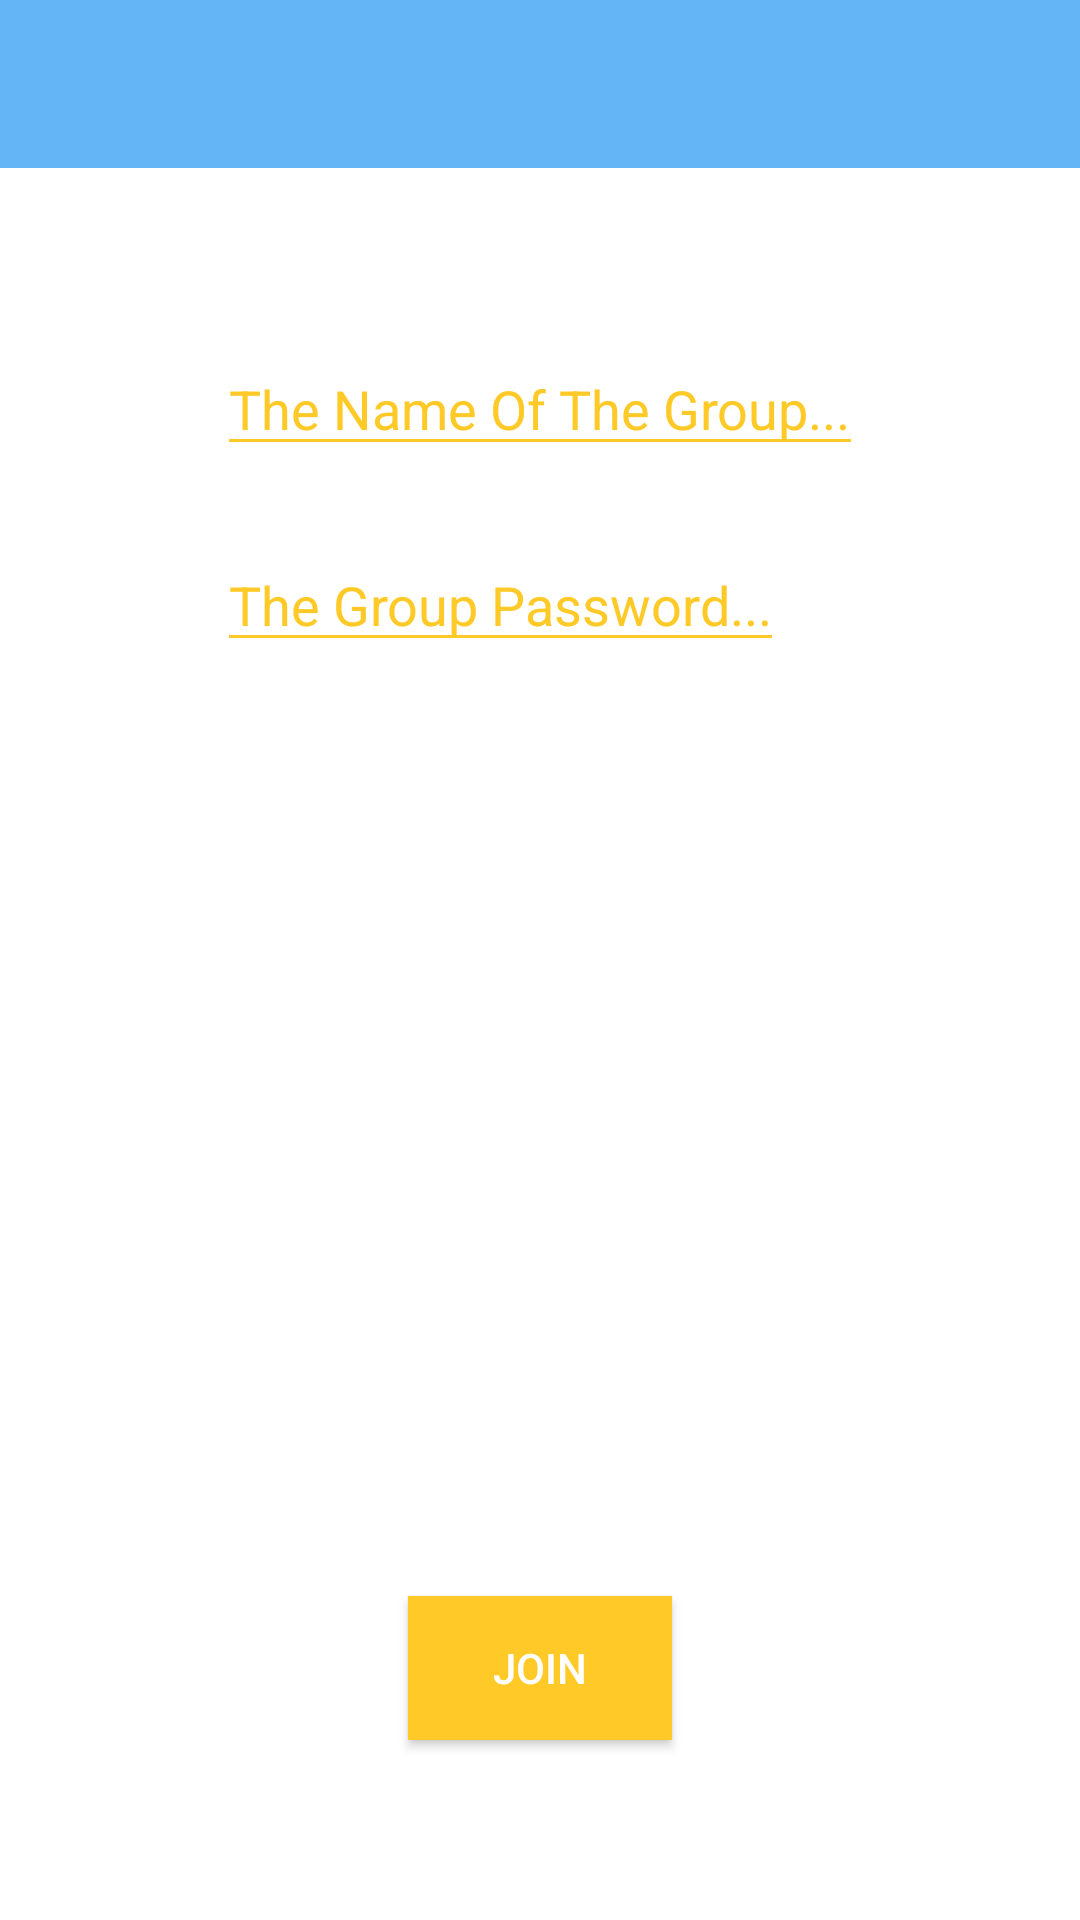

Here is an Android app screen rendered from its layout file. Give the layout XML and the strings, colors and styles it references.
<!-- AndroidManifest.xml: application theme AppTheme -->
<!-- res/layout/activity_join_group.xml -->
<?xml version="1.0" encoding="utf-8"?>
<RelativeLayout xmlns:android="http://schemas.android.com/apk/res/android"
    xmlns:tools="http://schemas.android.com/tools"
    android:layout_width="match_parent"
    android:layout_height="match_parent"
    android:paddingBottom="@dimen/activity_vertical_margin"
    tools:context="com.example.user.loco.JoinGroup">

    <include
        android:id="@+id/app_bar"
        layout="@layout/app_bar">
    </include>

    <EditText
        android:layout_width="wrap_content"
        android:layout_height="wrap_content"
        android:id="@+id/GroupNameC"
        android:layout_below="@+id/app_bar"
        android:layout_centerHorizontal="true"
        android:layout_marginTop="58dp"
        android:singleLine="true"
        android:textCursorDrawable="@drawable/mycursor"
        android:nextFocusDown="@+id/GroupPassC"
        android:hint="The Name Of The Group..."
        android:textColor="@color/LoCoOrange"
        android:textColorHint="@color/LoCoOrange"
        android:backgroundTint="@color/LoCoOrange" />

    <EditText
        android:layout_width="wrap_content"
        android:layout_height="wrap_content"
        android:id="@+id/GroupPassC"
        android:layout_marginTop="24dp"
        android:hint="The Group Password..."
        android:textColor="@color/LoCoOrange"
        android:textColorHint="@color/LoCoOrange"
        android:backgroundTint="@color/LoCoOrange"
        android:textCursorDrawable="@drawable/mycursor"
        android:singleLine="true"
        android:imeOptions="actionDone"
        android:nextFocusDown="@+id/CreateBtnG"
        android:layout_below="@+id/GroupNameC"
        android:layout_alignStart="@+id/GroupNameC" />

    <Button
        android:layout_width="wrap_content"
        android:layout_height="wrap_content"
        android:text="Join"
        android:id="@+id/CreateBtnG"
        android:layout_alignParentBottom="true"
        android:layout_centerHorizontal="true"
        android:layout_marginBottom="60dp"
        android:background="@color/LoCoOrange"
        android:textColor="@color/white"
        android:onClick="JoingAGroup" />

</RelativeLayout>
<!-- res/layout/app_bar.xml (included above) -->
<?xml version="1.0" encoding="utf-8"?>
<android.support.v7.widget.Toolbar xmlns:android="http://schemas.android.com/apk/res/android"
    xmlns:app="http://schemas.android.com/apk/res-auto"
    android:id="@+id/appbartab1"
    android:layout_width="match_parent"
    android:layout_height="?android:attr/actionBarSize"
  
    app:theme="@style/MyTheme"
    app:popupTheme = "@style/ThemeOverlay.AppCompat.Dark"
    android:background="@color/appBarC">

</android.support.v7.widget.Toolbar>
<!-- resources referenced by this layout -->
<resources>
  <color name="LoCoOrange">#ffca28</color>
  <color name="appBarC">#64b5f6</color>
  <color name="white">#fff</color>
  <!-- drawable mycursor (drawable) -->
  <?xml version="1.0" encoding="utf-8"?>
  <shape xmlns:android="http://schemas.android.com/apk/res/android" android:shape="rectangle" >
      <size android:width="2sp" />
      <solid android:color="#000000"/>
      
  </shape>
  <style name="MyTheme" parent="ThemeOverlay.AppCompat.Dark">
  
          <item name="android:textColorPrimary">@color/LoCoOrange</item>
          <item name="colorPrimaryDark">@color/appc</item>
          <item name="android:textColorSecondary">@color/LoCoOrange</item>
          <item name="android:textSize">12sp</item>
  
      </style>
  <style name="AppTheme" parent="AppTheme.Base">
          <item name="android:alertDialogTheme">@style/YourAlertDialogTheme</item>
          <item name="android:windowBackground">@color/BaseColor</item>
  
  
  
  
      </style>
  <color name="appc">#2196f3</color>
  <style name="AppTheme.Base" parent="Theme.AppCompat.NoActionBar">
          <item name="colorPrimary">@color/BaseColor</item>
          <item name="colorPrimaryDark">@color/appc</item>
          <item name="android:textColorPrimary">@color/textColorL</item>
          <item name="colorAccent">@color/BaseColor</item>
          <item name="android:windowBackground">@color/BaseColor</item>
  
  
  
  
  
      </style>
  <style name="YourAlertDialogTheme">
      <item name="android:windowBackground">@color/appc</item>
      <item name="android:windowContentOverlay">@null</item>
      <item name="android:windowIsFloating">true</item>
      <item name="android:windowAnimationStyle">@android:style/Animation.Dialog</item>
      <item name="android:windowMinWidthMajor">@android:dimen/dialog_min_width_major</item>
      <item name="android:windowMinWidthMinor">@android:dimen/dialog_min_width_minor</item>
  
      </style>
  <color name="BaseColor">#ffffff</color>
  <color name="textColorL">#000000</color>
</resources>
